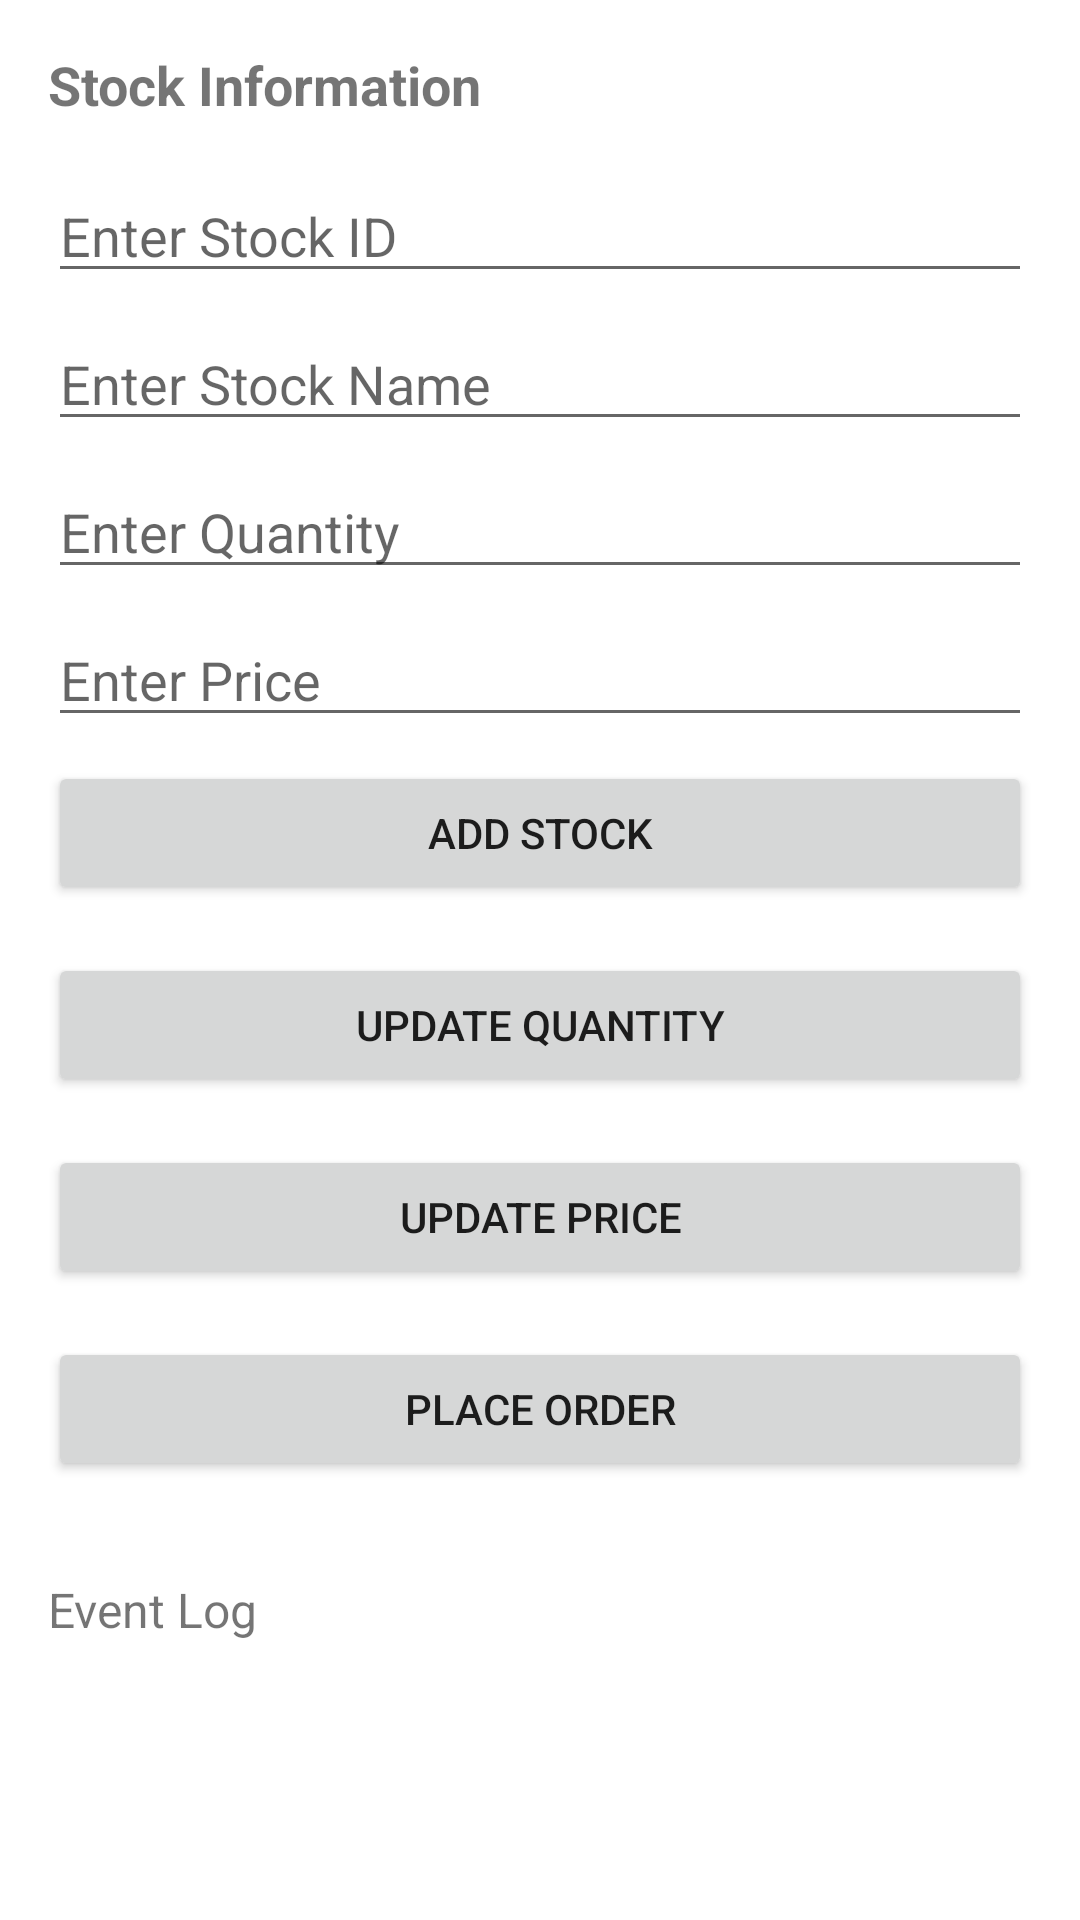

Here is an Android app screen rendered from its layout file. Give the layout XML and the strings, colors and styles it references.
<!-- AndroidManifest.xml: application theme Theme.LightLogisticsApp -->
<!-- res/layout/fragment_stock.xml -->
<?xml version="1.0" encoding="utf-8"?>
<LinearLayout xmlns:android="http://schemas.android.com/apk/res/android"
    xmlns:tools="http://schemas.android.com/tools"
    android:layout_width="match_parent"
    android:layout_height="match_parent"
    android:orientation="vertical"
    android:padding="16dp"
    tools:context=".ui.stock.StockFragment">

    <TextView
        android:id="@+id/textStock"
        android:layout_width="wrap_content"
        android:layout_height="wrap_content"
        android:text="Stock Information"
        android:textSize="18sp"
        android:textStyle="bold"
        android:layout_marginBottom="16dp" />

    <EditText
        android:id="@+id/editTextStockId"
        android:layout_width="match_parent"
        android:layout_height="wrap_content"
        android:hint="Enter Stock ID"
        android:inputType="text"
        android:layout_marginBottom="8dp" />

    <EditText
        android:id="@+id/editTextStockName"
        android:layout_width="match_parent"
        android:layout_height="wrap_content"
        android:hint="Enter Stock Name"
        android:inputType="text"
        android:layout_marginBottom="8dp" />

    <EditText
        android:id="@+id/editTextQuantity"
        android:layout_width="match_parent"
        android:layout_height="wrap_content"
        android:hint="Enter Quantity"
        android:inputType="number"
        android:layout_marginBottom="8dp" />

    <EditText
        android:id="@+id/editTextPrice"
        android:layout_width="match_parent"
        android:layout_height="wrap_content"
        android:hint="Enter Price"
        android:inputType="numberDecimal"
        android:layout_marginBottom="8dp" />

    <Button
        android:id="@+id/buttonAddStock"
        android:layout_width="match_parent"
        android:layout_height="wrap_content"
        android:text="Add Stock"
        android:layout_marginBottom="16dp" />

    <Button
        android:id="@+id/buttonUpdateQuantity"
        android:layout_width="match_parent"
        android:layout_height="wrap_content"
        android:text="Update Quantity"
        android:layout_marginBottom="16dp" />

    <Button
        android:id="@+id/buttonUpdatePrice"
        android:layout_width="match_parent"
        android:layout_height="wrap_content"
        android:text="Update Price"
        android:layout_marginBottom="16dp" />

    <Button
        android:id="@+id/buttonPlaceOrder"
        android:layout_width="match_parent"
        android:layout_height="wrap_content"
        android:text="Place Order"
        android:layout_marginBottom="16dp" />

    <TextView
        android:id="@+id/textEvent"
        android:layout_width="wrap_content"
        android:layout_height="wrap_content"
        android:text="Event Log"
        android:textSize="16sp"
        android:layout_marginTop="16dp" />

</LinearLayout>
<!-- resources referenced by this layout -->
<resources>
  <style name="Theme.LightLogisticsApp" parent="Theme.MaterialComponents.DayNight.DarkActionBar">
          
          <item name="colorPrimary">@color/purple_500</item>
          <item name="colorPrimaryVariant">@color/purple_700</item>
          <item name="colorOnPrimary">@color/white</item>
          
          <item name="colorSecondary">@color/teal_200</item>
          <item name="colorSecondaryVariant">@color/teal_700</item>
          <item name="colorOnSecondary">@color/black</item>
          
          <item name="android:statusBarColor">?attr/colorPrimaryVariant</item>
          
      </style>
  <!-- not gathered from this repository: default colours our renderer supplied (Android Studio template values) -->
  <color name="purple_500">#FF6200EE</color>
  <color name="purple_700">#FF3700B3</color>
  <color name="teal_200">#FF03DAC5</color>
  <color name="teal_700">#FF018786</color>
  <color name="black">#FF000000</color>
  <color name="white">#FFFFFFFF</color>
</resources>
